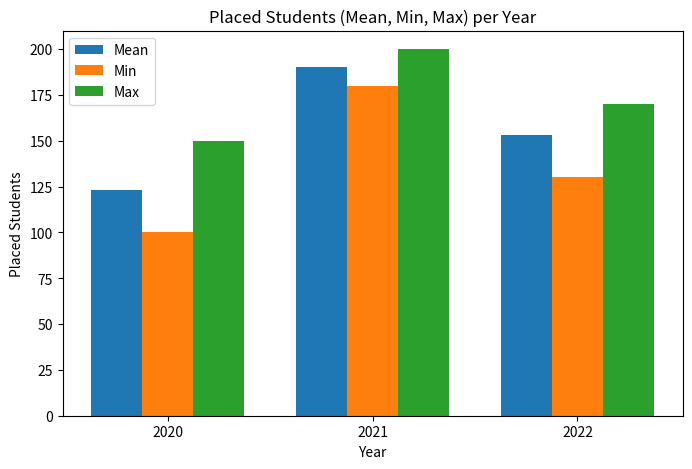

This figure's Python source:
import pandas as pd
import matplotlib.pyplot as plt
import numpy as np

# Sample Data
data = {
    'year': [2020, 2020, 2020, 2021, 2021, 2022, 2022, 2022],
    'placed_students': [120, 150, 100, 180, 200, 130, 170, 160]
}

df = pd.DataFrame(data)

# Group by year and calculate mean, min, max
result = df.groupby('year')['placed_students'].agg(['mean', 'min', 'max']).reset_index()
print(result)

# Plot grouped bar chart
x = np.arange(len(result['year']))  # positions for years
width = 0.25  # bar width

plt.figure(figsize=(8, 5))

plt.bar(x - width, result['mean'], width, label='Mean')
plt.bar(x, result['min'], width, label='Min')
plt.bar(x + width, result['max'], width, label='Max')

plt.xticks(x, result['year'])
plt.xlabel("Year")
plt.ylabel("Placed Students")
plt.title("Placed Students (Mean, Min, Max) per Year")
plt.legend()
plt.show()
